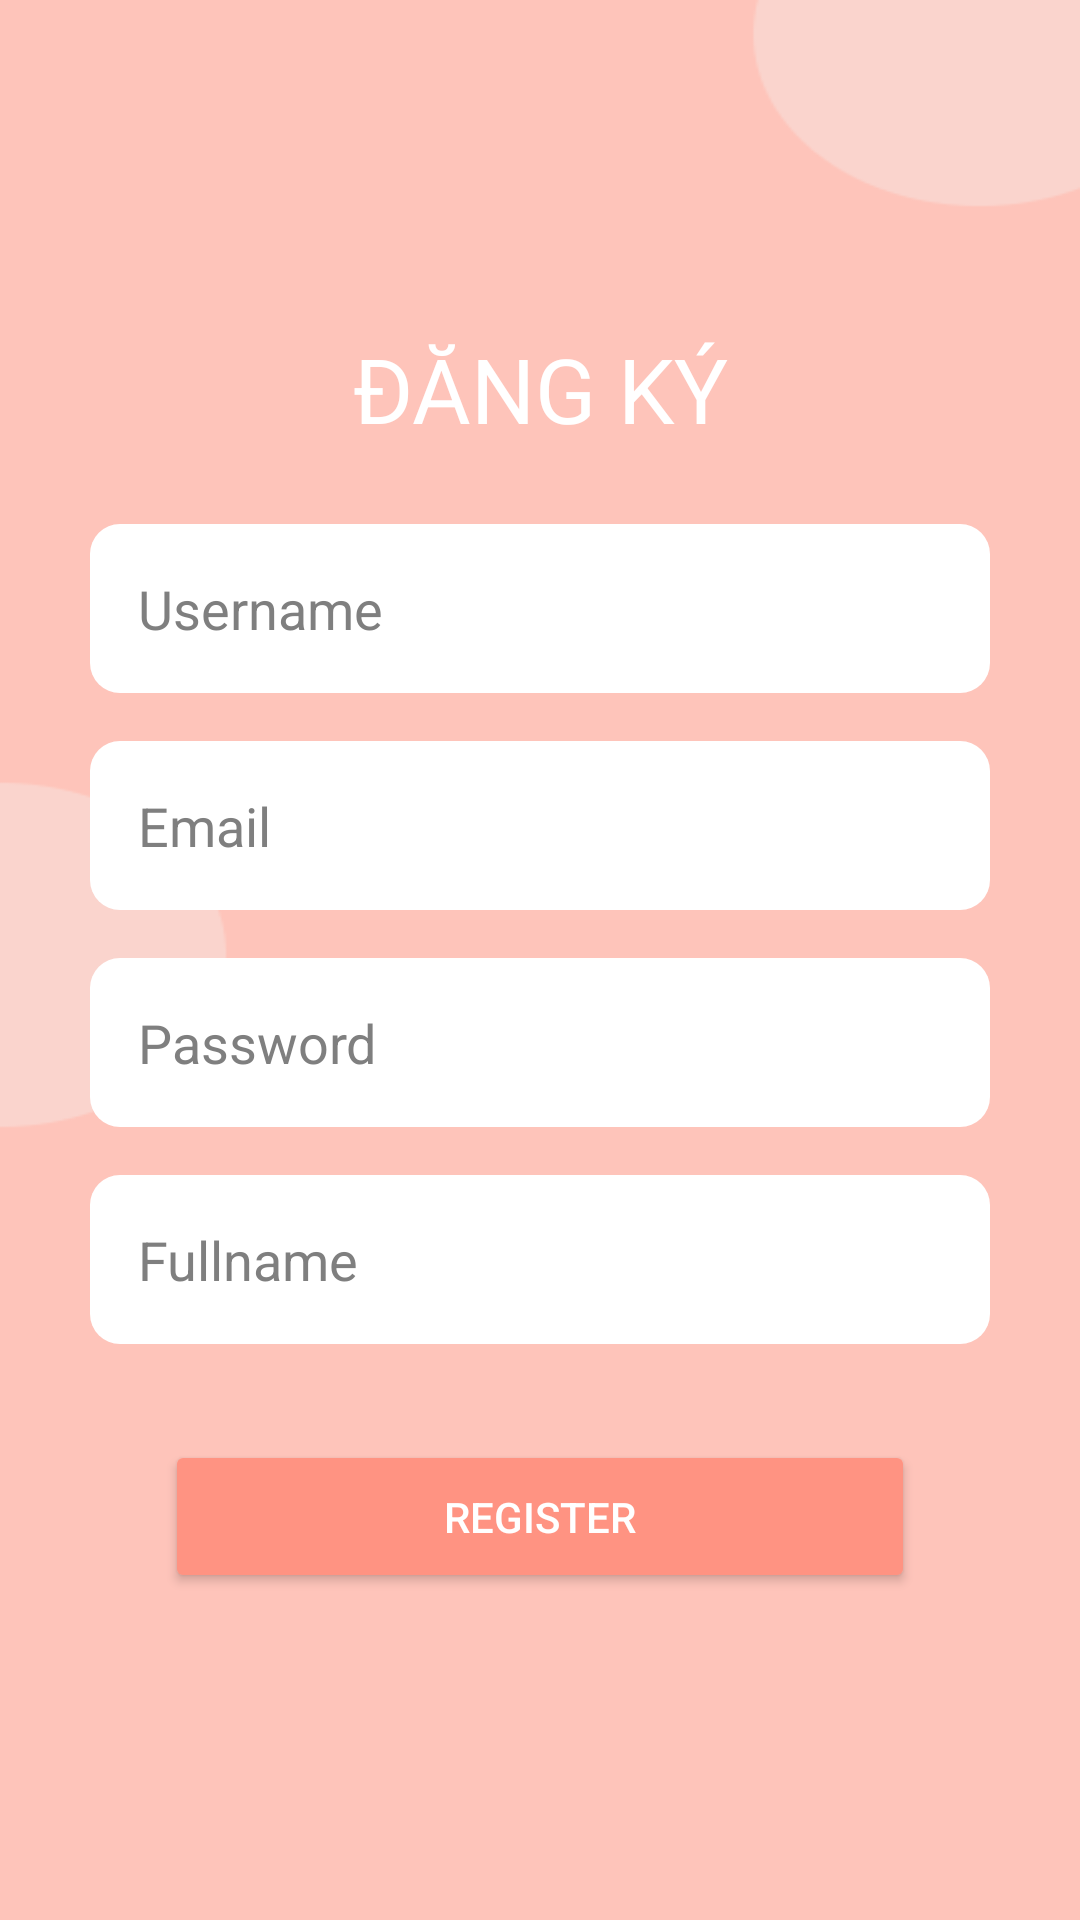

Layout XML and referenced resources for this Android screen:
<!-- AndroidManifest.xml: application theme Theme.TranNgocHai_haitnph44287_ass -->
<!-- res/layout/fragment_frag_register.xml -->
<?xml version="1.0" encoding="utf-8"?>
<androidx.constraintlayout.widget.ConstraintLayout xmlns:android="http://schemas.android.com/apk/res/android"
    xmlns:app="http://schemas.android.com/apk/res-auto"
    xmlns:tools="http://schemas.android.com/tools"
    android:id="@+id/main"
    android:layout_width="match_parent"
    android:layout_height="match_parent"
    tools:context=".RegisterActivity2"
    android:background="@drawable/register"
    android:padding="16dp">

    <LinearLayout
        android:layout_width="wrap_content"
        android:layout_height="wrap_content"
        android:orientation="vertical"
        android:gravity="center_horizontal"
        android:layout_gravity="center"
        android:padding="5dp"
        app:layout_constraintTop_toTopOf="parent"
        app:layout_constraintBottom_toBottomOf="parent"
        app:layout_constraintStart_toStartOf="parent"
        app:layout_constraintEnd_toEndOf="parent">
        <TextView
            android:layout_width="match_parent"
            android:layout_height="wrap_content"
            android:text="ĐĂNG KÝ"
            android:textSize="30sp"
            android:textColor="#ffffff"
            android:gravity="center"
            android:layout_marginBottom="25dp"
            />

        <EditText
            android:id="@+id/edit_usename"
            android:layout_width="300dp"
            android:layout_height="wrap_content"
            android:hint="Username"
            android:inputType="text"
            android:textColorHint="#7f7f7f"
            android:padding="16dp"
            android:layout_marginBottom="16dp"
            android:background="@drawable/bg_edit"/>
        <EditText
            android:id="@+id/edit_email"
            android:layout_width="300dp"
            android:layout_height="wrap_content"
            android:hint="Email"
            android:inputType="text"
            android:textColorHint="#7f7f7f"
            android:padding="16dp"
            android:layout_marginBottom="16dp"
            android:background="@drawable/bg_edit"/>


        <EditText
            android:id="@+id/edit_password"
            android:layout_width="300dp"
            android:layout_height="wrap_content"
            android:hint="Password"
            android:inputType="textPassword"
            android:textColor="#000000"
            android:textColorHint="#7f7f7f"
            android:padding="16dp"
            android:layout_marginBottom="16dp"
            android:background="@drawable/bg_edit"/>
        <EditText
            android:id="@+id/edit_fullname"
            android:layout_width="300dp"
            android:layout_height="wrap_content"
            android:hint="Fullname"
            android:inputType="text"
            android:textColorHint="#7f7f7f"
            android:padding="16dp"
            android:layout_marginBottom="32dp"
            android:background="@drawable/bg_edit"/>

        <Button
            android:id="@+id/btn_register"
            android:layout_width="250dp"
            android:layout_height="wrap_content"
            android:text="Register"
            android:textColor="#ffffff"
            android:backgroundTint="#FF9382"
            android:padding="16dp" />

    </LinearLayout>

</androidx.constraintlayout.widget.ConstraintLayout>
<!-- resources referenced by this layout -->
<resources>
  <!-- drawable bg_edit (drawable) -->
  <?xml version="1.0" encoding="utf-8"?>
  <shape xmlns:android="http://schemas.android.com/apk/res/android">
      <solid android:color="@color/white"/> 
      <corners android:radius="10dp"/> 
  
    
  </shape>
  <!-- drawable register: png bitmap (drawable, 5686 bytes) -->
  <style name="Theme.TranNgocHai_haitnph44287_ass" parent="Base.Theme.TranNgocHai_haitnph44287_ass" />
  <style name="Base.Theme.TranNgocHai_haitnph44287_ass" parent="Theme.AppCompat.DayNight.NoActionBar">
          
          
      </style>
  <!-- not gathered from this repository: default colours our renderer supplied (Android Studio template values) -->
  <color name="white">#FFFFFFFF</color>
</resources>
